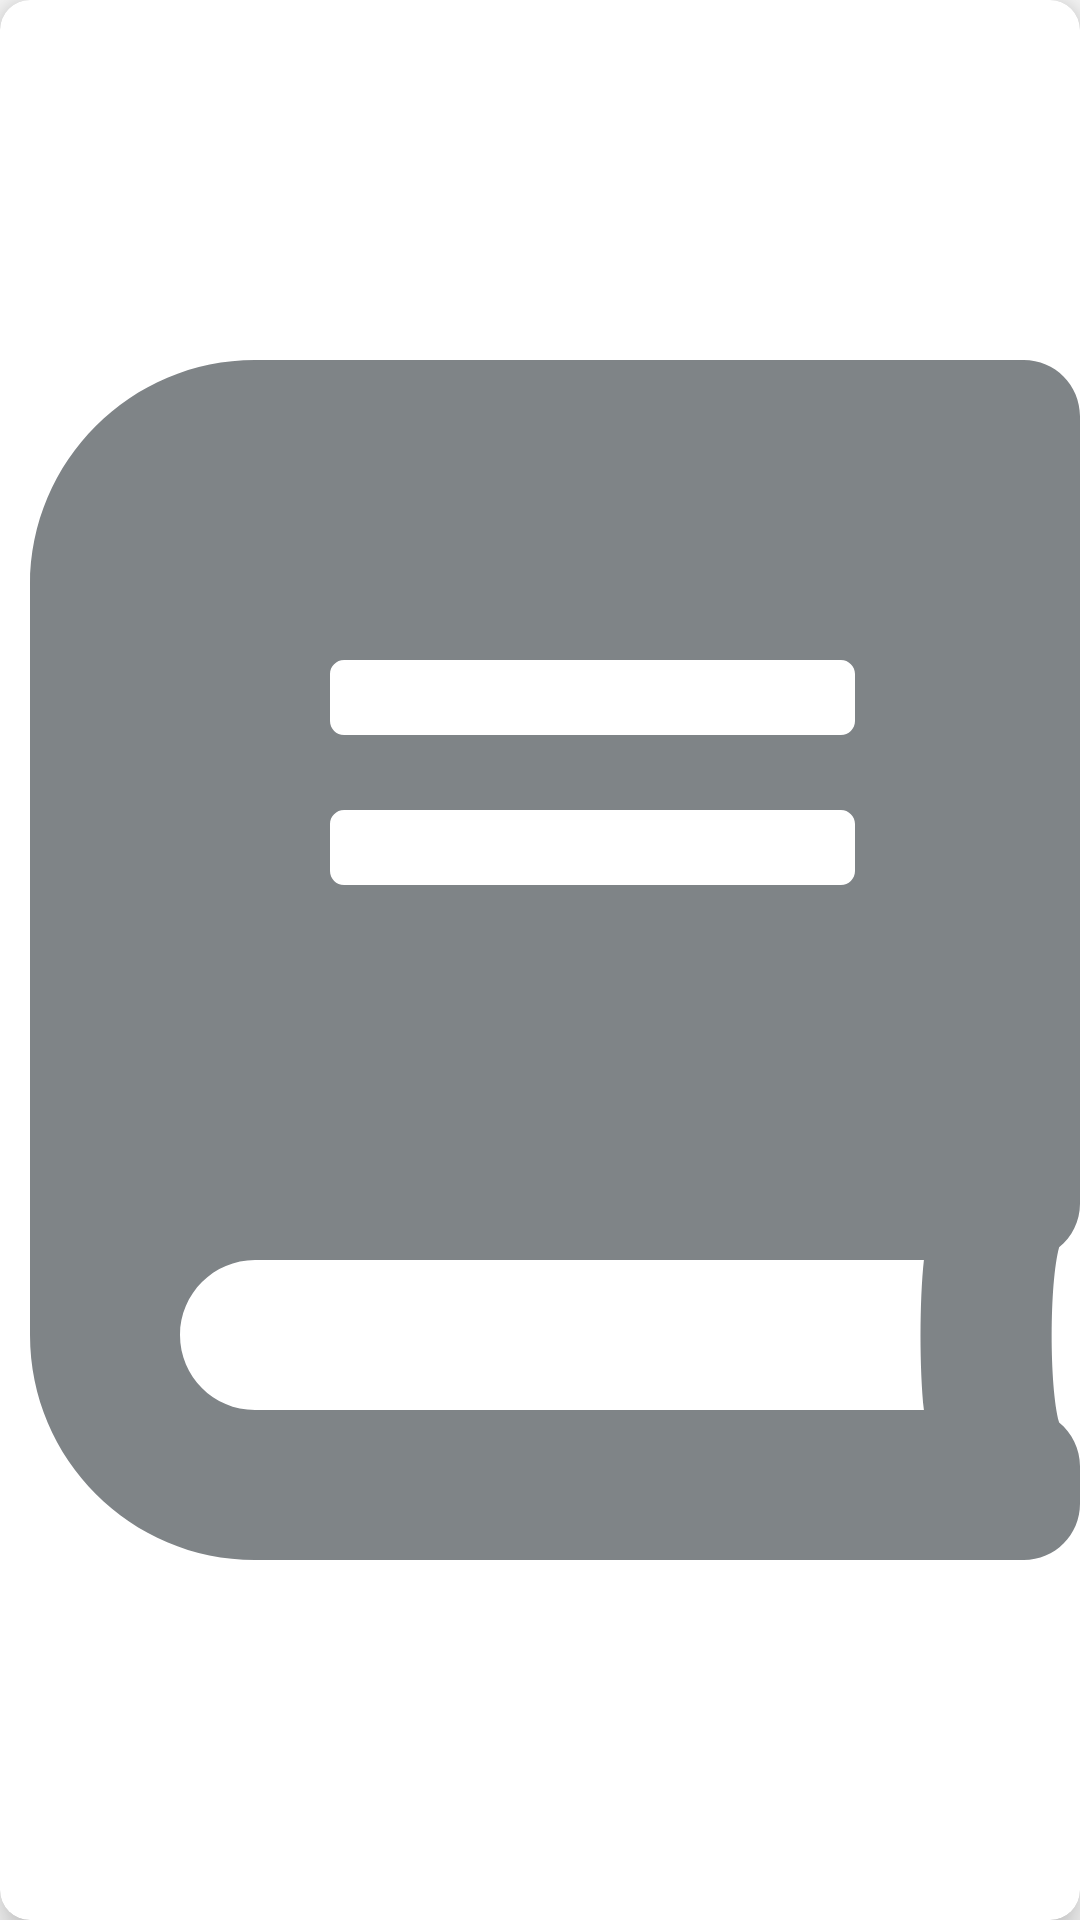

This screen was rendered from an Android layout file. Write that file and the resources it references.
<!-- AndroidManifest.xml: application theme AppTheme -->
<!-- res/layout/theme_card_layout.xml -->
<com.google.android.material.card.MaterialCardView
    xmlns:android="http://schemas.android.com/apk/res/android"
    xmlns:app="http://schemas.android.com/apk/res-auto"
    xmlns:tools="http://schemas.android.com/tools"
    android:layout_marginTop="10dp"
    android:layout_width="match_parent"
    android:layout_height="80dp"
    app:cardCornerRadius="10dp"
    app:cardElevation="8dp"
    app:cardMaxElevation="12dp"
    android:theme="@style/AppTheme.Material"
    android:clickable="true"
    android:id="@+id/theme"
    android:background="@color/gray_bg"
    >
    <LinearLayout
        android:layout_width="match_parent"
        android:layout_height="match_parent"
        android:orientation="horizontal"
        >
        <RelativeLayout
            android:layout_marginLeft="10dp"
            android:layout_width="wrap_content"
            android:layout_height="match_parent"
            android:paddingVertical="10dp">
            <ImageView
                android:layout_width="wrap_content"
                android:layout_height="match_parent"
                android:src="@drawable/ic_fas_book_gray"
                android:layout_centerInParent="true"
                android:adjustViewBounds="true"
                android:id="@+id/theme_img"
                />
        </RelativeLayout>

        <LinearLayout
            android:layout_width="0dp"
            android:layout_height="match_parent"
            android:layout_weight="1"
            android:gravity="start|right"
            android:padding="10dp"
            >
            <TextView
                android:layout_width="match_parent"
                android:layout_height="wrap_content"
                android:text="This is the title"
                android:fontFamily="@font/roboto_medium"
                android:textSize="14sp"
                android:id="@+id/theme_title"
                />
        </LinearLayout>
    </LinearLayout>
</com.google.android.material.card.MaterialCardView>
<!-- resources referenced by this layout -->
<resources>
  <color name="gray_bg">#f4f0ec</color>
  <!-- drawable ic_fas_book_gray (drawable) -->
  <?xml version="1.0" encoding="utf-8"?>
  <vector xmlns:android="http://schemas.android.com/apk/res/android"
      android:width="21dp"
      android:height="24dp"
      android:viewportWidth="448"
      android:viewportHeight="512"
      android:tint="#7F8487"
      >
      <path
          android:fillColor="#FF000000"
          android:pathData="M448 360V24c0-13.3-10.7-24-24-24H96C43 0 0 43 0 96v320c0 53 43 96 96 96h328c13.3 0 24-10.7 24-24v-16c0-7.5-3.5-14.3-8.9-18.7-4.2-15.4-4.2-59.3 0-74.7 5.4-4.3 8.9-11.1 8.9-18.6zM128 134c0-3.3 2.7-6 6-6h212c3.3 0 6 2.7 6 6v20c0 3.3-2.7 6-6 6H134c-3.3 0-6-2.7-6-6v-20zm0 64c0-3.3 2.7-6 6-6h212c3.3 0 6 2.7 6 6v20c0 3.3-2.7 6-6 6H134c-3.3 0-6-2.7-6-6v-20zm253.4 250H96c-17.7 0-32-14.3-32-32 0-17.6 14.4-32 32-32h285.4c-1.9 17.1-1.9 46.9 0 64z"
          />
  </vector>
  <style name="AppTheme.Material" parent="Theme.MaterialComponents.Light">
          
          <item name="colorPrimary">@color/colorPrimary</item>
          <item name="colorPrimaryDark">@color/colorPrimaryDark</item>
          <item name="colorAccent">@color/colorAccent</item>
      </style>
  <style name="AppTheme" parent="Theme.AppCompat.Light.DarkActionBar">
          
          <item name="colorPrimary">@color/colorPrimary</item>
          <item name="colorPrimaryDark">@color/colorPrimaryDark</item>
          <item name="colorAccent">@color/colorAccent</item>
      </style>
  <color name="colorPrimary">#EEB0B0</color>
  <color name="colorPrimaryDark">#7D1E6A</color>
  <color name="colorAccent">#7E79CC</color>
</resources>
